Dataset: dataset (GitHub, dakshhkhatri/HelmVision). Classes: helmet, no helmet.

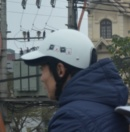
Label: helmet

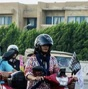
Label: helmet

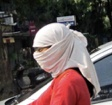
Label: no helmet

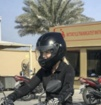
Label: helmet

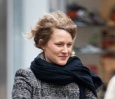
Label: no helmet

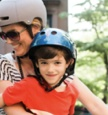
Label: helmet
